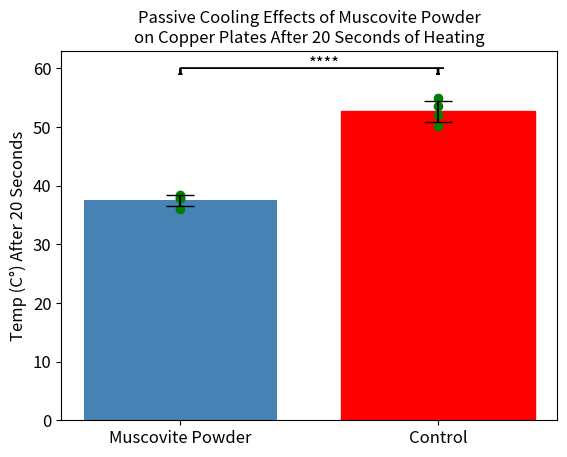

Write Python code to recreate this figure.
import matplotlib.pyplot as plt
import numpy as np

# Data, x and y axes
fine = np.array([37.89, 35.94, 38.38, 37.89])
control = np.array([52.05, 54.98, 53.52, 50.1])

label = [
    "Muscovite Powder",
    "Control",
]
x = [0, 0.2]
fig, ax = plt.subplots()
ax.tick_params(labelsize=12)
# Graphs bars
barlist = ax.bar(
    x,
    [np.mean(fine), np.mean(control)],
    0.15,
    color="steelblue",
    yerr=[np.std(fine), np.std(control)],
    align="center",
    alpha=1,
    ecolor="black",
    capsize=10,
)
plt.xticks(x, label, fontsize=12)
barlist[-1].set_color("r")
print(np.mean(control), np.mean(fine))


# Function for lines of significance
def signif_line_draw(start, end, y, signif):
    insignificant = False
    if signif > 0.05:
        sig_text = ""
        insignificant = True
    elif signif <= 0.05 and signif > 0.01:
        sig_text = "*"
    elif signif < 0.01 and signif > 0.001:
        sig_text = "**"
    elif signif < 0.001 and signif > 0.0001:
        sig_text = "***"
    else:
        sig_text = "****"
    if not insignificant:
        ax.text((end + start) / 2, y, sig_text, fontsize=12)
        ax.arrow(start, y, end - start, 0)
        ax.arrow(end, y, 0, -1)
        ax.arrow(start, y, 0, -1)


# Draws line of significance
signif_line_draw(0, 0.2, 60, 0.000009)
# Labels axes and grpahs points
plt.scatter([lab for lab in x for i in range(4)], list(fine) + list(control), c="g")
ax.set_ylabel("Temp (C°) After 20 Seconds", fontsize=12)
plt.title(
    "Passive Cooling Effects of Muscovite Powder\non Copper Plates After 20 Seconds of Heating",
    fontsize=12,
)
plt.show()
